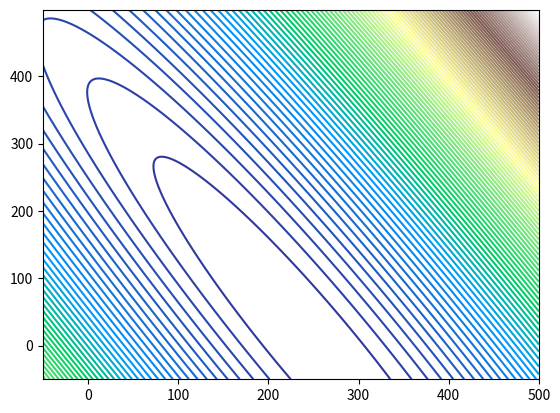

Generate this figure with matplotlib:
import numpy as np
import matplotlib.pyplot as plt
# 类的完美性和掉包使用的简便
'''
import Linear
w = Linear.w_range
b = Linear.b_range
y = Linear.y_range
由于没用很好设置类，如果掉包，将重新设置代码结构，至此我深深体会到了Class的重要性，折断的骨才是最好的说教
'''
def compute(x, y, w_array, b_array):
    m = x.shape[0]
    total_costs = np.zeros((len(w_array), len(b_array)))
    for i, w in enumerate(w_array):
        for j, b in enumerate(b_array):
            cost_sum = 0
            for k in range(m):
                f_wb = w * x[k] + b
                cost = (f_wb - y[k]) ** 2
                cost_sum += cost
            total_costs[i, j] = (1 / (2 * m)) * np.sum(cost_sum)

    return total_costs
x_train = np.array([1.0, 2.0])
y_train = np.array([250.0, 500.0])
w_range = np.arange(-50, 501, 1)
b_range = np.arange(-50, 500, 1)
y_range = compute(x_train, y_train, w_range, b_range)

W, B = np.meshgrid(w_range, b_range)

contour_levels = np.linspace(np.min(y_range), np.max(y_range), 100)
plt.contour(W, B, y_range.T, levels=contour_levels, cmap='terrain')

plt.show()

